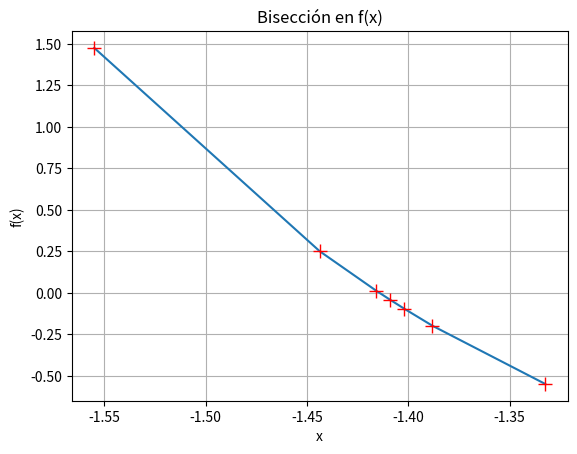

Here is the Python script that generated this plot: (Note: this script raises an exception after producing the figure.)
#%%
###################################################################################
"""BISECCION"""
# Algoritmo de Bisección con la lógica del burden
#PASO 1: defino la funcion y los inputs
def f(x):
    return 3*x**3 + 5*x**2 - 2*x + 1
a=-2
b=-1
tol=0.01
n0=7
i=1
fa=f(a)
fb=f(b)
#PASO 2
while i<=n0:
    #PASO 3
    p=(a+b)/2
    fp=f(p)
    #PASO 4
    if fp==0 or (b-a)/2<tol:
        print("La solucion es ",p,"despues de ",i,"iteraciones")
        break
    #PASO 5
    i=i+1
    #PASO 6
    if fa*fp>0:
        a=p
        fa=fp
    else:
        b=p
        fb=fp
#PASO 7
if i>=n0:
    print("El método fracasó después de",n0,"iteraciones")
    print("El método fracasó después de "+str(n0)+" iteraciones")

#%%
#ALGORITMO DE BISECCION QUE VA A DEVOLVER NO SOLO EL VALOR DE LA RAIZ, 
#SINO TAMBIEN CADA ITERACION HISTORICA Y VA A GENERAR UN GRAFICO
import numpy as np     #Funciona, uso este para Biseccion 
def f(x):
    return x**4 - 2*x**3 - 4*x**2 + 4*x + 4

def biseccion(f,a,b,TOL,N0):

    if f(a)*f(b) >= 0:
        print("No existe una raiz en el intervalo")
        return 
    p_anterior = a
    i = 1
    while i <= N0:
        p = a+(b-a)/2
        if (f(p) == 0) or ((b-a) /2 < TOL):
            return p, i 
            break
        i = i + 1  
        if f(a)*f(p) > 0: # No hay nada a la izquierda.
            a = p
        else: # No hay nada a la derecha.
            b = p
            p_anterior = p        
    print("No convergió.")
    return

# Paramentros de la configuracion
tolerancia = 0.01
a = -2
b = -1.11
nMax = 7

raiz,nIteraciones = biseccion(f,a,b,tolerancia,nMax)
print("La raiz encontrada es: ", raiz, " usando N = ", nIteraciones, "iteraciones")
print("-------------------------------")

''' -------------------------------------------------------------------------
código para ver como fue evolucionando el algoritmo
--------------------------------------------------------------------------'''
def biseccionConHistoria(f,a,b,TOL,N0):

    if f(a)*f(b) >= 0:
        print("No puede existir una raiz en el intervalo dado.")
        return

    #Creo una lista vacia llamada historia que la voy a ir llenando
    historia = []
    p_anterior = a

    i = 1
    while i <= N0:
        p = a+(b-a)/2
        historia.append((i,p,f(p))) #list.append(element)

        if (f(p) == 0) or ((b-a) /2 < TOL):
            return p, i,historia
            break
        i = i + 1 
        if f(a)*f(p) > 0: # No tengo nada a la izquierda.
            a = p
        else: # No tengo nada a la derecha.
            b = p
            p_anterior = p
        
    print("No convergió.")
    return
        
print("Creamos una tabla con la historia de cómo se fue convergiendo:")
raiz,nIteraciones,historia = biseccionConHistoria(f,a,b,tolerancia,nMax)

print("-----------------------------------------------------------------")
print("Iteración", "\t", "Raiz","\t", "f(p)")
print("-----------------------------------------------------------------")
for elemento in historia:
    print(elemento[0], "\t\t\t", elemento[1],"\t\t\t", elemento[2])
print("-----------------------------------------------------------------")
print("Tolerancia: ", tolerancia)
print("-----------------------------------------------------------------")

# CREO GRÁFICO
historia=np.array(historia)
import matplotlib.pyplot as plt
xi = historia[:,1]
yi = historia[:,2]

# ordena los puntos para el gráfico
orden = np.argsort(xi)
xi = xi[orden]
yi = yi[orden]

plt.plot(xi,yi)#creo las lineas del gráfico
plt.plot(xi,yi,'r+',markersize=10) #le agrego puntos al gráfico

plt.xlabel('x')
plt.ylabel('f(x)')
plt.title('Bisección en f(x)')
plt.grid(True)
plt.show()

#%%
#METODO DE BISECCION HECHO CON LA LIBRERIA SCIPY (ES EL MAS FACIL, ACCESO DIRECTO AL RESULTADO)
fy = lambda y: 3*y**3 + 5*y**2 - 2*y + 1
import scipy.optimize as opt
raiz=opt.bisect(fy,-3,-2,xtol=0.000001)
print(raiz)
#%%
###################################################################################
"""PUNTO FIJO"""
#METODO DE PUNTO FIJO CON LA LOGICA DEL BURDEN
#PASO 1: defino la funcion G y las variables
import math

def g(x):
    y= (x**2 - 6*x + 7)*math.exp(x) - x - 6
    return y
p0=-6
tol=0.0001
n0=7
i=1
#PASO 2
while i<=n0:
    #PASO 3
    p=g(p0)
    #PASO 4
    if abs(p-p0)<tol:
        print("El punto fijo es ",p," despues de ",i," iteraciones")
        break
    #PASO 5
    i=i+1
    #PASO 6
    p0=p
#PASO 7
if i>n0:
    print("El método fracasó después de",n0,"iteraciones")
#%%
#ALGORITMO DE PUNTO FIJO QUE VA A DEVOLVER NO SOLO EL VALOR DEL PUNTO FIJO, 
#SINO TAMBIEN CADA ITERACION 
def fixedPoint(g,p0,TOL,N0):   #Funciona para Punto fijo
    i = 1
    while i <= N0:
        p = g(p0)

        if abs(p-p0) < TOL:
            return p, i
        i = i + 1
        p0 = p

    print("******** No convergió ********")
    return p0,-1

def g(x):
    return (x**2 - 6*x + 7)*math.exp(x) - 6

# Paramentros de la configuracion
p0 = -6
tolerance = 0.0001
maxNumberIterations = 7

root,iterations = fixedPoint(g,p0,tolerance,maxNumberIterations)
print("La raiz encontrada es: ", root, " usando N = ", iterations, "iteraciones")
print("-------------------------------")
print("Llamamos usando la expresión lambda")
root,iterations = fixedPoint(g,p0,tolerance,maxNumberIterations)
print("La raiz encontrada es: ", root, " usando N = ", iterations, "iteraciones")
print("-------------------------------")

''' -------------------------------------------------------------------------
Y si queremos ver cómo fue convergiendo el algoritmo?
-----------------------------------------------------------------------------'''
def fixedPointWithHistory(g,p0,TOL,N0):
    # Una lista vacia
    history = []

    # (iteracion,valor_estimado)
    history.append((0,p0))

    i = 1
    while i <= N0:
        p = g(p0)
        history.append((i,p))

        if abs(p-p0) < TOL:
            return p, i,history
        i = i + 1
        p0 = p

    print("******** No convergió ********")
    return p0,-1,history

print("Creamos una tabla con la historia de cómo se fue convergiendo:")

root,iterations,history = fixedPointWithHistory(g,p0,tolerance,maxNumberIterations)

print("-----------------------------------------------------------------")
print("Iteración", "\t", "Raiz", "\t\t", "Tolerancia usada: ", tolerance)
print("-----------------------------------------------------------------")
for element in history:
    print(element[0], "\t\t", element[1])
print("-----------------------------------------------------------------")
#%%
#METODO DE PUNTO FIJO HECHO CON LA LIBRERIA SCIPY
fz = lambda z: (1/2)*(10-z**3)**(1/2)
import scipy.optimize as opt
root=opt.fixed_point(fz,1.5,xtol=0.000001)
print(root)
#%%
###################################################################################
"""NEWTON RAPHSON"""
#METODO DE NEWTON RAPHSON CON LA LOGICA DEL BURDEN
#PASO 1: defino la funcion, su derivada y las variables
import math                 #Funciona para Newton 
math.cos(0)
def f(x):
    y=-x**3 - math.cos(x)
    return y
def fp(x):
    y=-3*x**2 + math.sin(x)
    return y
p0=-1
tol=0.1
n0=2
i=1
#PASO 2
while i<=n0:
    #PASO 3
    p=p0-f(p0)/fp(p0)
    #PASO 4
    if abs(p-p0)<tol:
        print("La solucion es ",p," despues de ",i," iteraciones")
        break
    #PASO 5
    i=i+1
    #PASO 6
    p0=p
#PASO 7
if i>=n0:
    print("El metodo no converge ")

#%%
#OTRA FORMA
def func(x): 
    return x**5+2*x-1
def derivFunc( x ): 
    return 5*x**4+2 
  
#Creo metodo
def newtonRaphson(x): 
    h = func(x) / derivFunc(x) 
    while abs(h) >= 0.0001: 
        h = func(x)/derivFunc(x) 
        x = x - h 
      
    print("El valor de la raiz es : ","%.15f"% x) 
  
x0 = 1 #Valor inicial 
newtonRaphson(x0) 
#%%
#HECHO CON LA LIBRERIA SCIPY
fy = lambda y: y**5+2*y-1
fz = lambda z: 5*z**4+2
import scipy.optimize as opt
raiz=opt.newton(fy,x0=1,fprime=fz,tol=0.000001)
print(raiz)
#%%
###################################################################################
"""SECANTE"""
# Algoritmo de la secante con la lógica del burden
#PASO 1: defino la funcion y los inputs
def f(x):     #Uso este para secante 
    y=230*x**4 - 18*x**3 + 9*x**2 - 221*x - 9
    return y
p0=-1
p1=0
tol=0.00001
n0=5
i=2
q0=f(p0)
q1=f(p1)
#PASO 2
while i<=n0:
    #PASO 3
    p=p1-(q1*(p1-p0)/(q1-q0))
    #PASO 4
    if abs(p-p1)<tol:
        print("La solucion es ",p,"despues de ",i,"iteraciones")
        break
    #PASO 5
    i=i+1
    #PASO 6
    p0=p1
    q0=q1
    p1=p
    q1=f(p)
#PASO 7
if i>=n0:
    print("El método fracasó después de",n0,"iteraciones")
    print("El método fracasó después de "+str(n0)+" iteraciones")
#%%
#OTRA FORMA
def Secante(x0,x1,tol,N,f):
    i=1 
    while i<=N:
        x= x1 - (x1-x0)*f(x1)/(f(x1)-f(x0))  

        if abs(x-x1)<tol:
            return x
        i=i + 1
        x0=x1    # redefinir x0
        x1=x     #redefinir x1
    print('El metodo fracaso despues de %d iteraciones' %N)   
   
f=lambda x: x**3 + 4*x**2 - 10
x0=-1
x1=0
tol=0.0001
N=4
    
x=Secante(x0,x1,tol,N,f)

print("La solucion es ",x,"despues de ",i,"iteraciones")
#%%
#HECHO CON LA LIBRERIA SCIPY
#si no se define la derivada en newton, python utiliza el metodo de la secante
fy = lambda y: y**3 + 4*y**2 - 10
import scipy.optimize as opt
root=opt.newton(fy,x0=1,tol=0.000001)
root

#%%
###################################################################################
"""FALSA POSICION"""
# Algoritmo de la falsa posicion con la lógica del burden
#PASO 1: defino la funcion y los inputs
def f(x):
    y=x**2 - 6              #Uso este metodo para posicion falsa
    return y
p0=3
p1=2
tol=0.1
n0=3
i=2
q0=f(p0)
q1=f(p1)
#PASO 2
while i<=n0:
    #PASO 3
    p=p1-(q1*(p1-p0))/(q1-q0)
    #PASO 4
    if abs(p-p1)<tol:
        print("La solucion es ",p,"despues de ",i,"iteraciones")
        break
    #PASO 5
    i=i+1
    q = f(p)
    #PASO 6
    if q * q1 <0:
        p0=p1
        q0=q1
    #PASO 7
    p1=p
    q1=q
#PASO 8
if i>=n0:
    print("El método fracasó después de",n0,"iteraciones")
    print("El método fracasó después de "+str(n0)+" iteraciones")
#%%
"""Calculo de TIR de un bono con los distintos métodos"""

#BISECCION
#PASO 1: defino la funcion y las variables
def f(x):
    y=44*(1+x)**-3+224*(1+x)**-2+35*(1+x)**-1-200
    return y
a=0
b=1
tol=0.0001
n0=25
i=1
fa=f(a) 
fb=f(b)
#PASO 2
while i<=n0:
    #PASO 3
    p=a+(b-a)/2
    fp=f(p)
    #PASO 4
    if fp==0 or (b-a)/2<tol:
        print("Bisección: La solucion es ",p,"despues de ",i,"iteraciones")
        break
    #PASO 5
    i=i+1
    #PASO 6
    if fa*fp>0:
        a=p
        fa=fp
    else:
        b=p
        fb=fp
#PASO 7
if i>=n0:
    print("El metodo no converge ")

############################################################################

#%%
#SECANTE
def f(x):
    y=44*(1+x)**-3+224*(1+x)**-2+35*(1+x)**-1-200
    return y
p0=0
p1=1
tol=0.0001
n0=25
i=2
q0=f(p0)
q1=f(p1)
#PASO 2
while i<=n0:
    #PASO 3
    p=p1-(q1*(p1-p0)/(q1-q0))
    #PASO 4
    if abs(p-p1)<tol:
        print("Secante: La solucion es ",p,"despues de ",i,"iteraciones")
        break
    #PASO 5
    i=i+1
    #PASO 6
    p0=p1
    q0=q1
    p1=p
    q1=f(p)
#PASO 7
if i>=n0:
    print("El método fracasó después de",n0,"iteraciones")
#%%
#NEWTON RAPHSON
def f(x):
    y=44*(1+x)**-3+224*(1+x)**-2+35*(1+x)**-1-200
    return y
def fp(x):
    y=-132*(1+x)**-4 -448*(1+x)**-3-35*(1+x)**-2
    return y
p0=0
tol=0.0001
n0=100
i=1
#PASO 2
while i<=n0:
    #PASO 3
    p=p0-f(p0)/fp(p0)
    #PASO 4
    if abs(p-p0)<tol:
        print("Newton Raphson: la solucion es ",p," despues de ",i," iteraciones")
        break
    #PASO 5
    i=i+1
    #PASO 6
    p0=p
#PASO 7
if i>=n0:
    print("El metodo no converge ")
    
############################################################################
#%%
#CON LIBRERIAS Y PARA 2 BONOS
import pandas as pd
import numpy as np

project1_cf = pd.DataFrame({"Year":np.arange(0,4), #con esto me muestra el flujo de fondos
"cf": [-200,35,224,44]})
project2_cf = pd.DataFrame({"Year":np.arange(0,4),
"cf": [-200,50,222.5,27.5]})
print(project1_cf)
print(project2_cf)  

irr1 = np.irr(project1_cf["cf"]) #esta libreria me trae la TIR
irr2 = np.irr(project2_cf["cf"])
irr_df = pd.DataFrame({"Name":["Project1", "Project2"],
                      "IRR":[irr1, irr2]})
print(irr_df)
